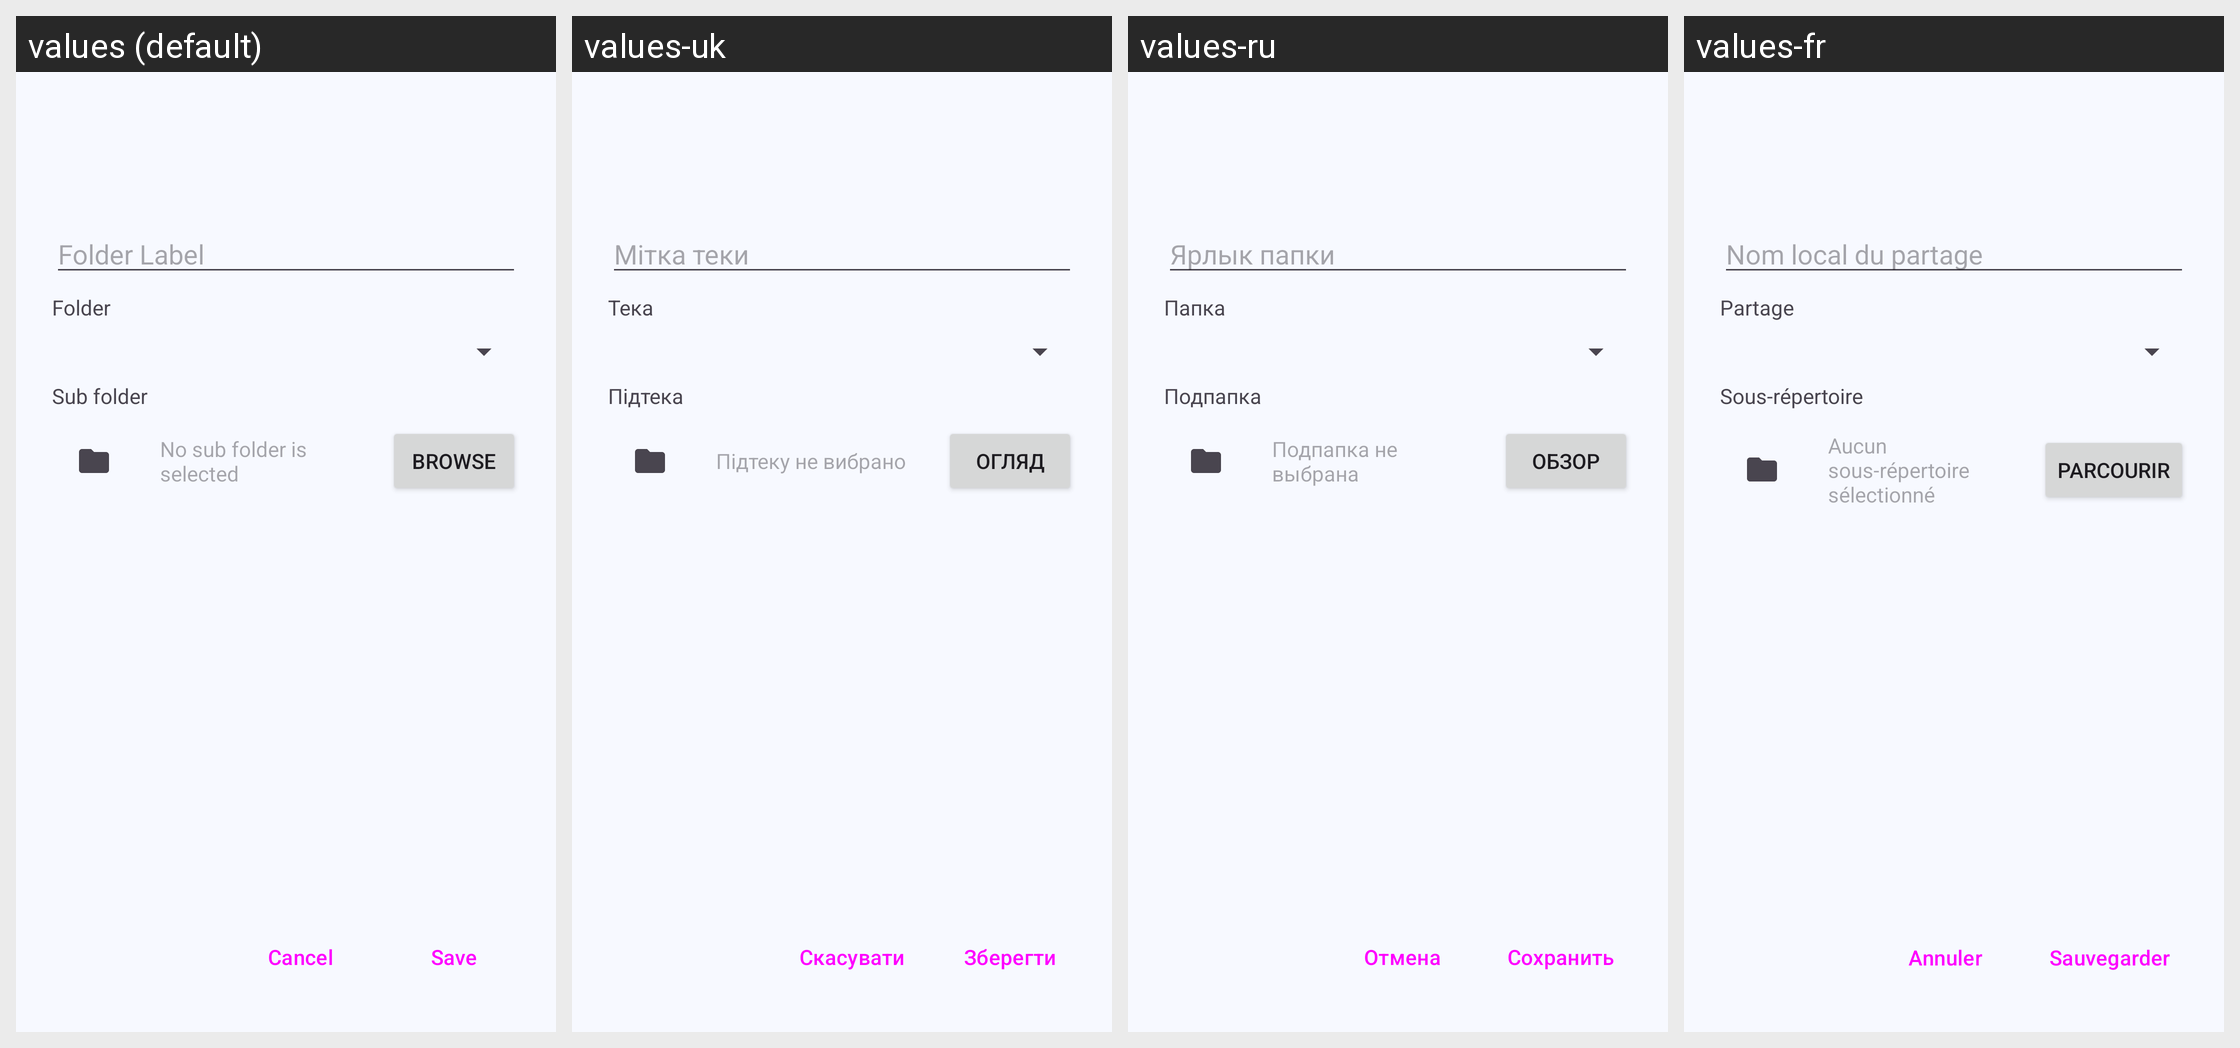

The Android screen above is rendered under several locales of the same app. Produce the string resources it draws, with the default and per-locale values.
Android screen res/layout/activity_share.xml rendered under 4 locales, left to right: values (default), values-uk, values-ru, values-fr. Device: Nexus 5 (rendered at 1080×1920; each locale shown at half size, 540×960, under a caption strip naming it); theme Theme.Syncthing.
Other locales in the repository, not shown: values-ar, values-bg, values-ca-rES, values-cs, values-da, values-de, values-el, values-es, values-es-rMX, values-eu, values-fi, values-hi-rIN, values-hu, values-in, values-it, values-ja, values-ko, values-nb, values-nl, values-nn, values-pl, values-pt, values-pt-rBR, values-ro, values-si, values-sk, values-sv, values-tr, values-vi, values-zh-rCN, values-zh-rHK, values-zh-rTW.
Strings drawn on this screen, with the default value and each locale's value (text and hints the layout hard-codes, and strings that could not be matched under every locale, appear in the picture but are not listed):

folder_label
  values: Folder Label
  values-uk: Мітка теки
  values-ru: Ярлык папки
  values-fr: Nom local du partage

folder_title
  values: Folder
  values-uk: Тека
  values-ru: Папка
  values-fr: Partage

save_title
  values: Save
  values-uk: Зберегти
  values-ru: Сохранить
  values-fr: Sauvegarder

cancel_title
  values: Cancel
  values-uk: Скасувати
  values-ru: Отмена
  values-fr: Annuler

sub_folder
  values: Sub folder
  values-uk: Підтека
  values-ru: Подпапка
  values-fr: Sous-répertoire

no_sub_folder_is_selected
  values: No sub folder is selected
  values-uk: Підтеку не вибрано
  values-ru: Подпапка не выбрана
  values-fr: Aucun sous-répertoire sélectionné

browse
  values: Browse
  values-uk: Огляд
  values-ru: Обзор
  values-fr: Parcourir
